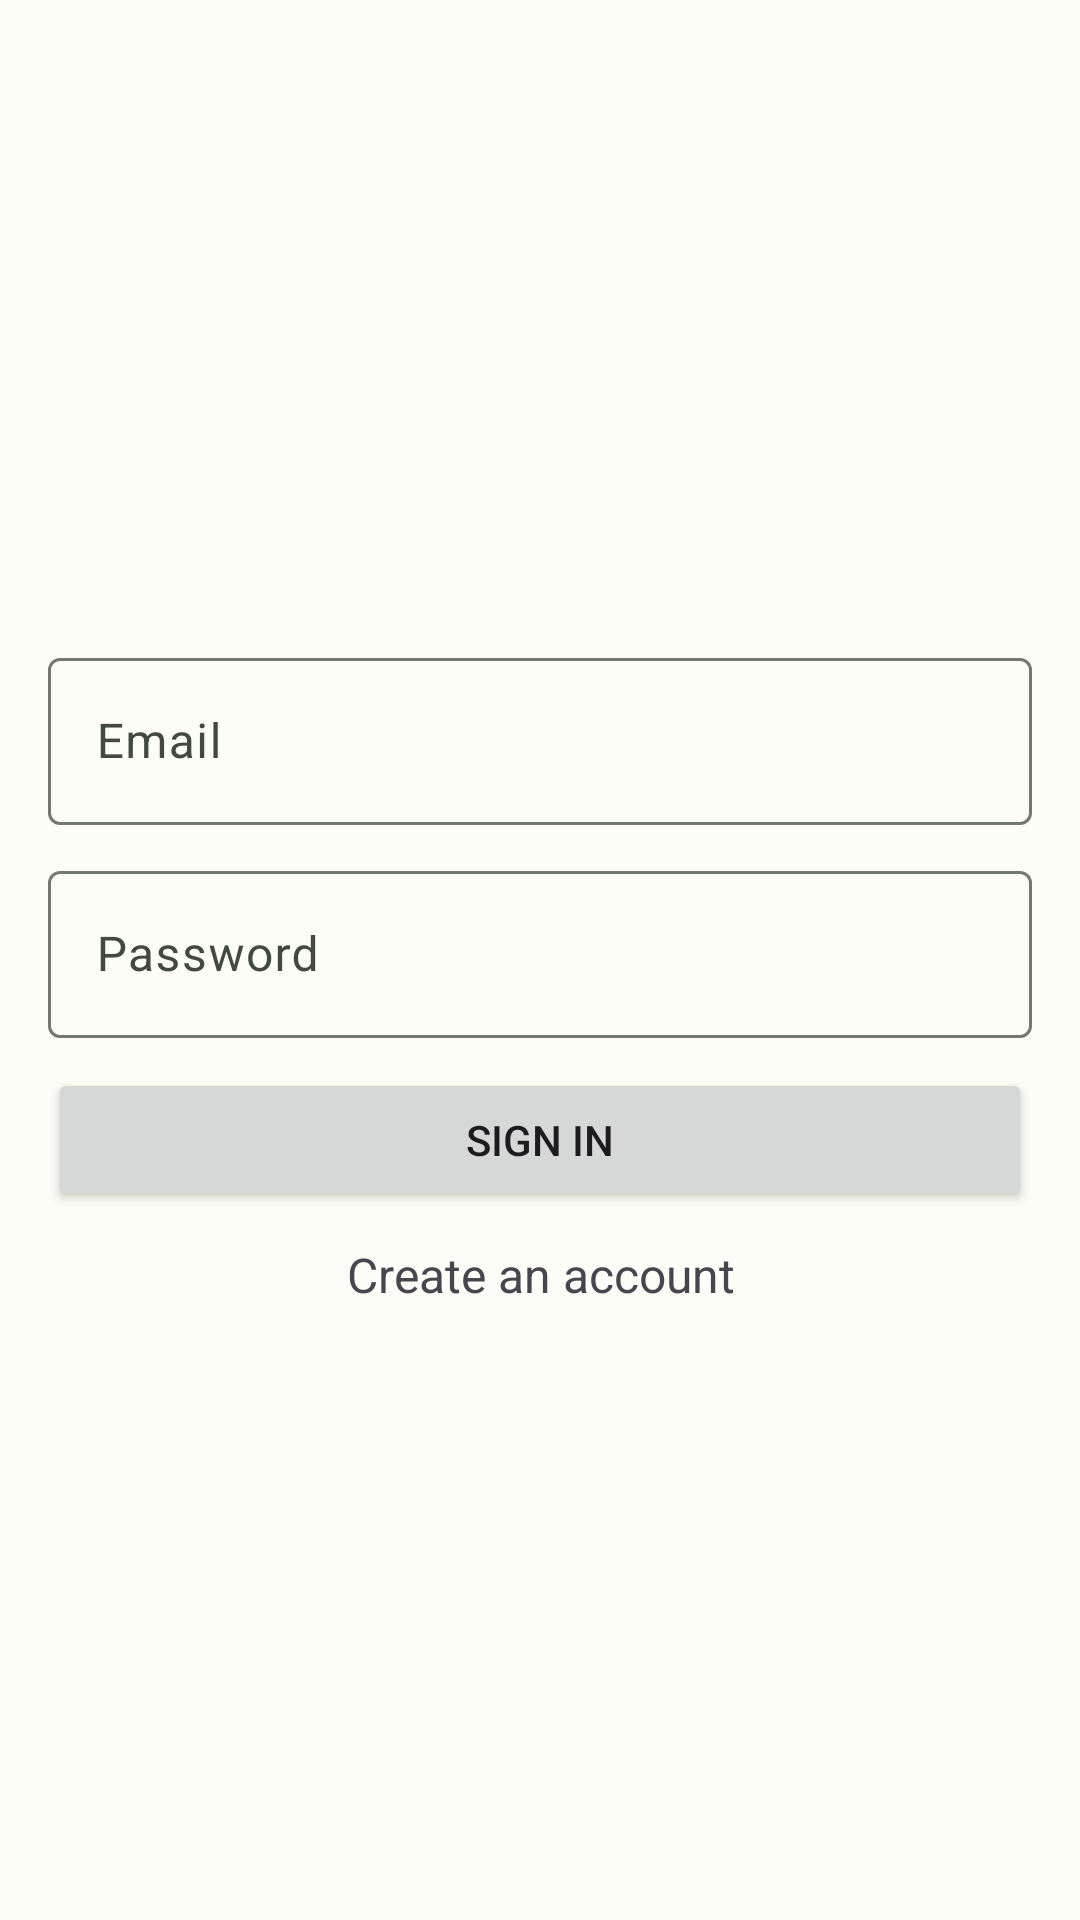

Android layout source for this screen:
<!-- AndroidManifest.xml: application theme Base.Theme.BookmarkHub -->
<!-- res/layout/fragment_sign_in.xml -->
<?xml version="1.0" encoding="utf-8"?>
<LinearLayout xmlns:android="http://schemas.android.com/apk/res/android"
    android:layout_width="match_parent"
    android:layout_height="match_parent"
    android:gravity="center"
    android:orientation="vertical"
    android:padding="16dp">

    <com.google.android.material.textfield.TextInputLayout
        android:layout_width="match_parent"
        android:layout_height="wrap_content"
        android:layout_marginTop="10dp"
        android:autofillHints="emailAddress"
        android:hint="@string/email">

        <com.google.android.material.textfield.TextInputEditText
            android:id="@+id/email_edit_text"
            android:layout_width="match_parent"
            android:layout_height="wrap_content"
            android:inputType="textEmailAddress" />
    </com.google.android.material.textfield.TextInputLayout>

    <com.google.android.material.textfield.TextInputLayout
        android:layout_width="match_parent"
        android:layout_height="wrap_content"
        android:layout_marginTop="10dp"
        android:autofillHints="password"
        android:hint="@string/password">

        <com.google.android.material.textfield.TextInputEditText
            android:id="@+id/password_edit_text"
            android:layout_width="match_parent"
            android:layout_height="wrap_content"
            android:inputType="textPassword" />
    </com.google.android.material.textfield.TextInputLayout>

    <Button
        android:id="@+id/sign_in_button"
        android:layout_width="match_parent"
        android:layout_height="wrap_content"
        android:layout_marginTop="10dp"
        android:text="@string/sign_in" />

    <TextView
        android:id="@+id/sign_up_redirect_button"
        android:layout_width="match_parent"
        android:layout_height="wrap_content"
        android:layout_marginTop="10dp"
        android:gravity="center_horizontal"
        android:text="@string/create_an_account"
        android:textSize="16sp" />

</LinearLayout>
<!-- resources referenced by this layout -->
<resources>
  <string name="create_an_account">Create an account</string>
  <string name="email" translatable="false">Email</string>
  <string name="password" translatable="false">Password</string>
  <string name="sign_in">Sign In</string>
  <color name="md_theme_light_primary">#296B29</color>
  <color name="md_theme_light_onPrimary">#FFFFFF</color>
  <color name="md_theme_light_primaryContainer">#ACF4A2</color>
  <color name="md_theme_light_onPrimaryContainer">#002203</color>
  <color name="md_theme_light_secondary">#53634E</color>
  <color name="md_theme_light_onSecondary">#FFFFFF</color>
  <color name="md_theme_light_secondaryContainer">#D6E8CE</color>
  <color name="md_theme_light_onSecondaryContainer">#111F0F</color>
  <color name="md_theme_light_tertiary">#38656A</color>
  <color name="md_theme_light_onTertiary">#FFFFFF</color>
  <color name="md_theme_light_tertiaryContainer">#BCEBF0</color>
  <color name="md_theme_light_onTertiaryContainer">#002022</color>
  <color name="md_theme_light_error">#BA1A1A</color>
  <color name="md_theme_light_errorContainer">#FFDAD6</color>
  <color name="md_theme_light_onError">#FFFFFF</color>
  <color name="md_theme_light_onErrorContainer">#410002</color>
  <color name="md_theme_light_background">#FCFDF6</color>
  <color name="md_theme_light_onBackground">#1A1C19</color>
  <color name="md_theme_light_surface">#FCFDF6</color>
  <color name="md_theme_light_onSurface">#1A1C19</color>
  <color name="md_theme_light_surfaceVariant">#DEE5D8</color>
  <color name="md_theme_light_onSurfaceVariant">#42493F</color>
  <color name="md_theme_light_outline">#73796F</color>
  <color name="md_theme_light_inverseOnSurface">#F1F1EB</color>
  <color name="md_theme_light_inverseSurface">#2F312D</color>
  <color name="md_theme_light_inversePrimary">#91D888</color>
</resources>
